Run: headless pygame with SDL's dummy video driver; simulated clock (each Clock.tick advances the game by its frame time, no real sleeping); random seed 0; keys injected as events and as key.get_pressed() state; no mouse input.
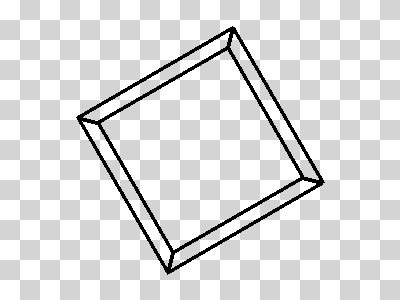
Frame 1 of 4 · flips 1–60 · no input
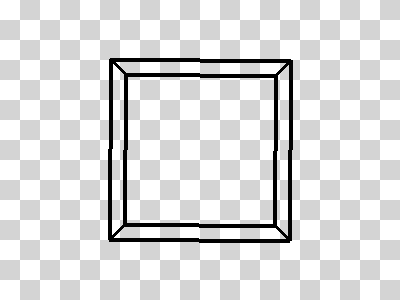
Frame 2 of 4 · flips 61–180 · tapped SPACE, RETURN · held RIGHT (→), D
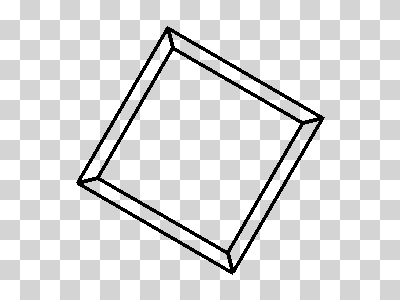
Frame 3 of 4 · flips 181–300 · held DOWN (↓), S
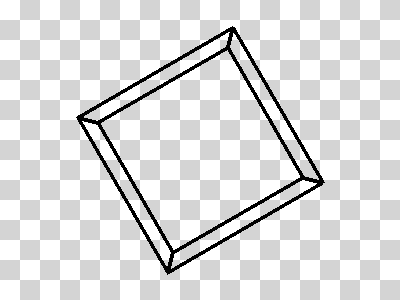
Frame 4 of 4 · flips 301–420 · held LEFT (←), A, UP (↑), W

The pygame program that drew these frames:

import pygame
import math
import time

def create_background(width, height):
        colors = [(255, 255, 255), (212, 212, 212)]
        background = pygame.Surface((width, height))
        tile_width = 20
        y = 0
        while y < height:
                x = 0
                while x < width:
                        row = y // tile_width
                        col = x // tile_width
                        pygame.draw.rect(
                                background,
                                colors[(row + col) % 2],
                                pygame.Rect(x, y, tile_width, tile_width))
                        x += tile_width
                y += tile_width
        return background

def rotate_3d_points(points, angle_x, angle_y, angle_z):
        new_points = []
        for point in points:
                x = point[0]
                y = point[1]
                z = point[2]
                new_y = y * math.cos(angle_x) - z * math.sin(angle_x)
                new_z = y * math.sin(angle_x) + z * math.cos(angle_x)
                y = new_y
                z = new_z
                new_x = x * math.cos(angle_y) - z * math.sin(angle_y)
                new_z = x * math.sin(angle_y) + z * math.cos(angle_y)
                x = new_x
                z = new_z
                new_x = x * math.cos(angle_z) - y * math.sin(angle_z)
                new_y = x * math.sin(angle_z) + y * math.cos(angle_z)
                x = new_x
                y = new_y
                new_points.append([x, y, z])
        return new_points

def do_line_demo(surface, counter):
        color = (0, 0, 0) # black
        cube_points = [ [-1, -1, 1], [-1, 1, 1], [1, 1, 1],
                        [1, -1, 1], [-1, -1, -1], [-1, 1, -1],
                        [1, 1, -1], [1, -1, -1]]

        connections = [ (0, 1), (1, 2), (2, 3), (3, 0), (4, 5),
                        (5, 6), (6, 7), (7, 4), (0, 4), (1, 5),
                        (2, 6), (3, 7)
                        ]

        t = counter * 2 * 3.14159 / 60 # this angle is 1 rotation per second

        # rotate about x axis every 2 seconds
        # rotate about y axis every 4 seconds
        # rotate about z axis every 6 seconds
        points = rotate_3d_points(cube_points, t / 2, t / 4, t / 6)
        flattened_points = []
        for point in points:
                flattened_points.append(
                        (point[0] * (1 + 1.0 / (point[2] + 3)),
                         point[1] * (1 + 1.0 / (point[2] + 3))))

        for con in connections:
                p1 = flattened_points[con[0]]
                p2 = flattened_points[con[1]]
                x1 = p1[0] * 60 + 200
                y1 = p1[1] * 60 + 150
                x2 = p2[0] * 60 + 200
                y2 = p2[1] * 60 + 150

                pygame.draw.line(surface, color, (x1, y1), (x2, y2), 4)

width =400
height = 300
fps = 60

pygame.init()
screen = pygame.display.set_mode((width, height))
background = create_background(width, height)
clock = pygame.time.Clock()

for cnt in range(1, 1000):
        screen.blit(background, (0, 0))

        # do_rectangle_demo, do_circle_demo, do_horrible_outlines,
        # do_nice_outlines, do_polygon_demo, do_line_demo

        do_line_demo(screen, cnt)
        pygame.display.flip()
        clock.tick(fps)

pygame.quit()
